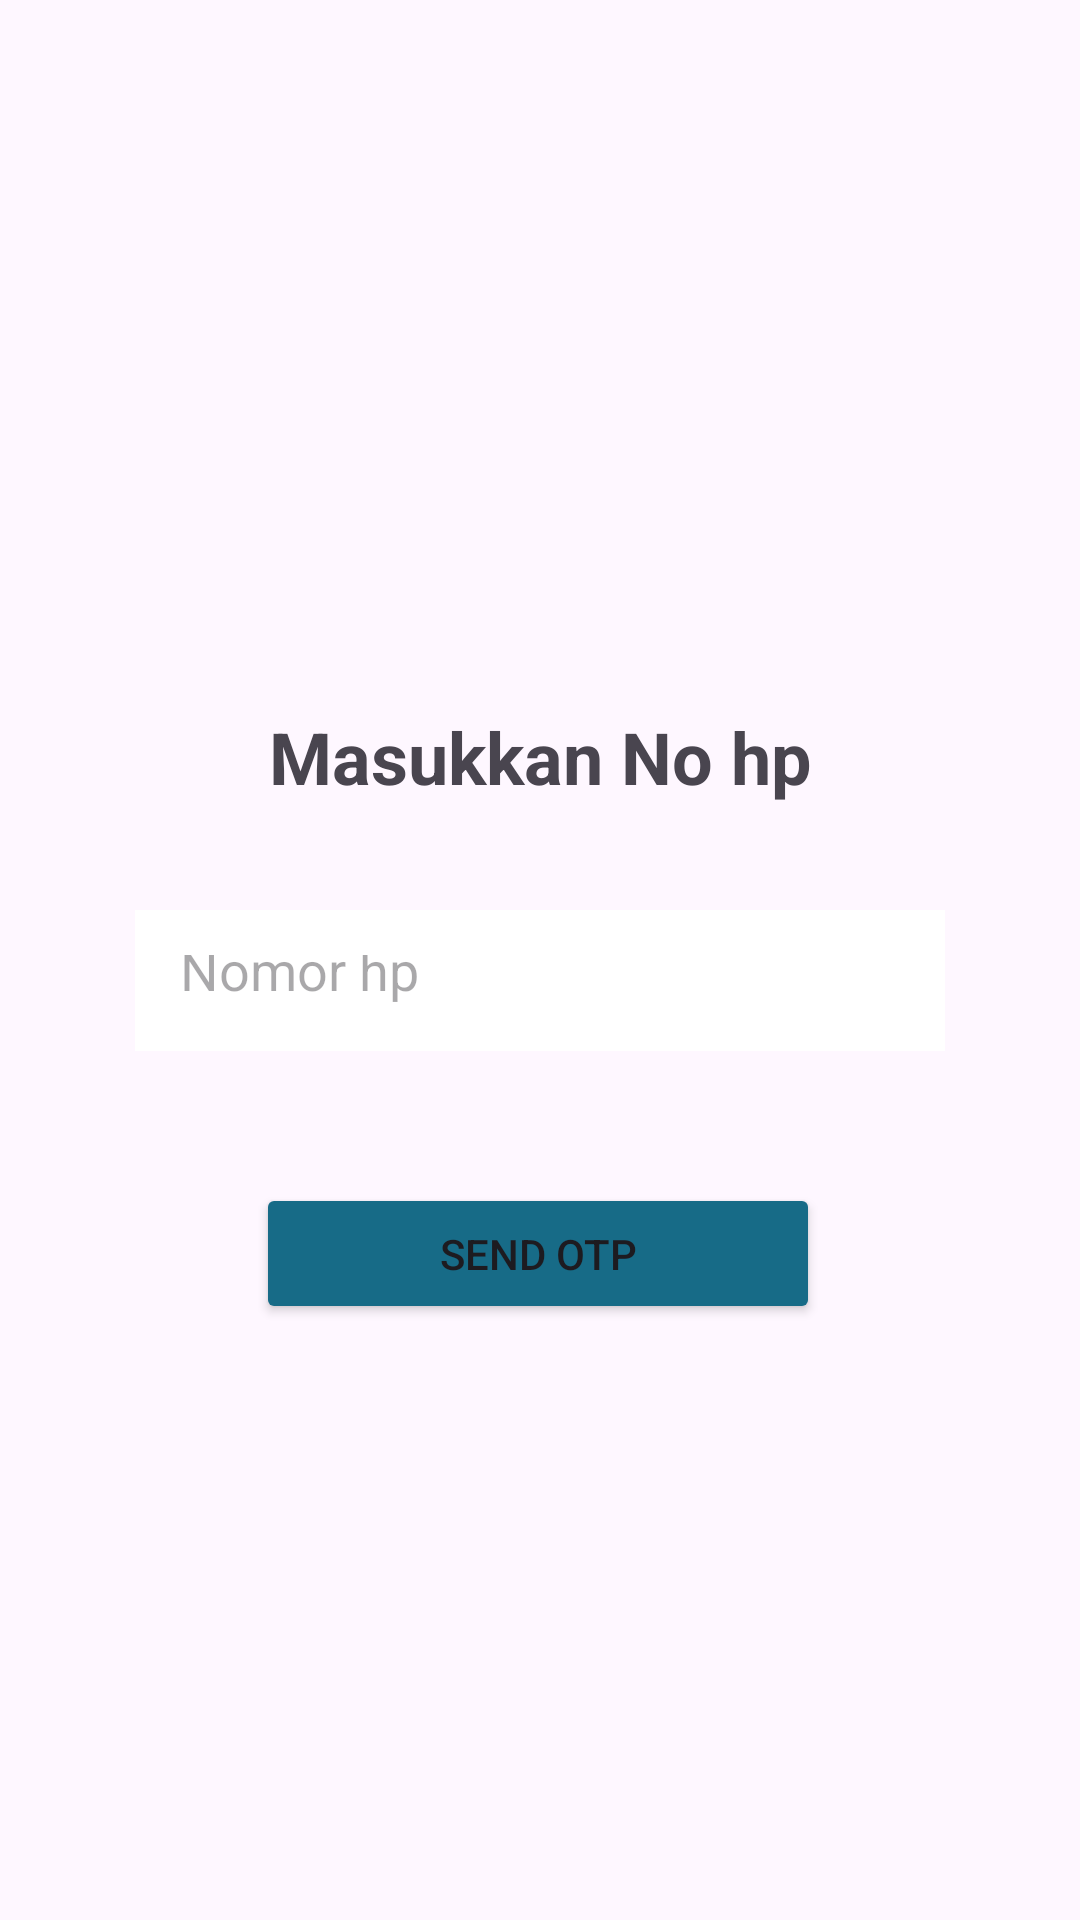

Reconstruct the res/layout file that produces this screen, plus the resources it refers to.
<!-- AndroidManifest.xml: application theme Theme.PTBKel1 -->
<!-- res/layout/activity_mobile_number.xml -->
<?xml version="1.0" encoding="utf-8"?>
<androidx.constraintlayout.widget.ConstraintLayout xmlns:android="http://schemas.android.com/apk/res/android"
    xmlns:app="http://schemas.android.com/apk/res-auto"
    xmlns:tools="http://schemas.android.com/tools"
    android:layout_width="match_parent"
    android:layout_height="match_parent"
    tools:context=".VerificationActivity">

    <Button
        android:id="@+id/btn_send"
        android:layout_width="188dp"
        android:layout_height="47dp"
        android:layout_marginTop="44dp"
        android:backgroundTint="@color/biru"
        android:text="@string/send_otp"
        app:layout_constraintEnd_toEndOf="parent"
        app:layout_constraintHorizontal_bias="0.497"
        app:layout_constraintStart_toStartOf="parent"
        app:layout_constraintTop_toBottomOf="@+id/no_hp" />

    <EditText
        android:id="@+id/no_hp"
        android:layout_width="270dp"
        android:layout_height="47dp"
        android:layout_margin="35dp"
        android:background="@color/white"
        android:ellipsize="none"
        android:inputType="text"
        android:padding="15dp"
        android:hint="@string/nomor_hp"
        android:textColor="@color/abu_abu"
        app:layout_constraintBottom_toTopOf="@+id/btn_send"
        app:layout_constraintEnd_toEndOf="parent"
        app:layout_constraintHorizontal_bias="0.5"
        app:layout_constraintStart_toStartOf="parent"
        app:layout_constraintTop_toBottomOf="@+id/textView8"
        app:layout_constraintVertical_bias="0.5" />

    <TextView
        android:id="@+id/textView8"
        android:layout_width="wrap_content"
        android:layout_height="wrap_content"
        android:layout_marginTop="236dp"
        android:text="Masukkan No hp"
        android:textAlignment="center"
        android:textSize="24sp"
        android:textStyle="bold"
        app:layout_constraintEnd_toEndOf="parent"
        app:layout_constraintStart_toStartOf="parent"
        app:layout_constraintTop_toTopOf="parent" />

</androidx.constraintlayout.widget.ConstraintLayout>
<!-- resources referenced by this layout -->
<resources>
  <color name="abu_abu">#D9D9D9</color>
  <color name="biru">#176B87</color>
  <color name="white">#FFFFFFFF</color>
  <string name="nomor_hp">Nomor hp</string>
  <string name="send_otp">Send OTP</string>
  <style name="Theme.PTBKel1" parent="Base.Theme.PTBKel1" />
  <style name="Base.Theme.PTBKel1" parent="Theme.Material3.DayNight.NoActionBar">
          
          
      </style>
</resources>
